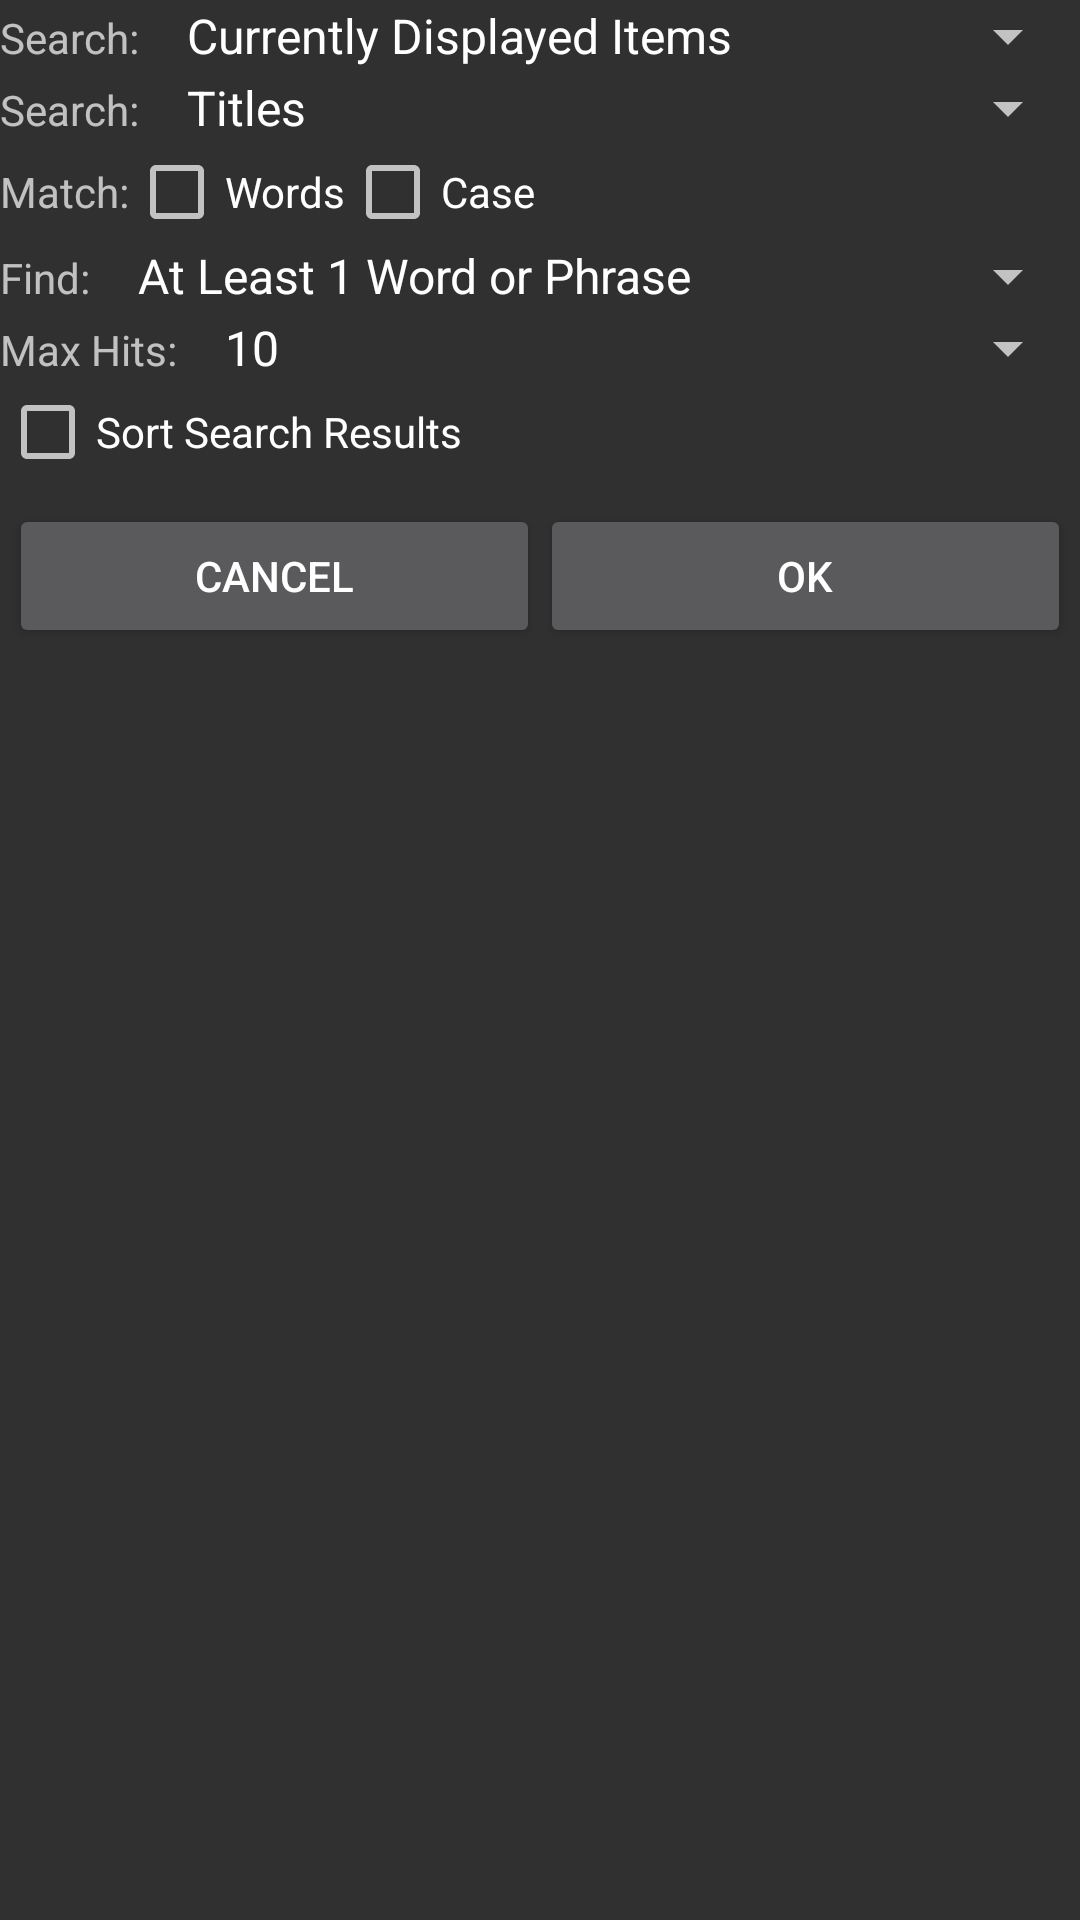

Produce the Android XML layout that renders to this screen, including the resource entries it uses.
<!-- AndroidManifest.xml: application theme AppBaseTheme -->
<!-- res/layout/search_options_dialog.xml -->
<?xml version="1.0" encoding="utf-8"?>
<LinearLayout xmlns:android="http://schemas.android.com/apk/res/android"
    android:layout_width="fill_parent"
    android:layout_height="fill_parent"
    android:orientation="vertical"
    style="@style/Activity"
    >

    <LinearLayout
        android:layout_width="fill_parent"
        android:layout_height="wrap_content"
        android:orientation="horizontal" >

        <TextView
            android:layout_width="wrap_content"
            android:layout_height="wrap_content"
            android:text="Search:" />

        <Spinner
            android:theme="@style/CustomSpinnerItemStyle"
            android:id="@+id/SearchScope"
            android:layout_width="fill_parent"
            android:layout_height="wrap_content"
            android:entries="@array/SearchScopeEntries"
            android:entryValues="@array/SearchScopeValues" >
        </Spinner>
    </LinearLayout>

    <LinearLayout
        android:layout_width="fill_parent"
        android:layout_height="wrap_content"
        android:orientation="horizontal" >

        <TextView
            android:layout_width="wrap_content"
            android:layout_height="wrap_content"
            android:text="Search:" />

        <Spinner
            android:theme="@style/CustomSpinnerItemStyle"
            android:id="@+id/SearchFields"
            android:layout_width="fill_parent"
            android:layout_height="wrap_content"
            android:entries="@array/SearchFieldsEntries"
            android:entryValues="@array/SearchFieldsValues" >
        </Spinner>
    </LinearLayout>

    <LinearLayout
        android:layout_width="fill_parent"
        android:layout_height="wrap_content"
        android:orientation="horizontal" >

        <TextView
            android:layout_width="wrap_content"
            android:layout_height="wrap_content"
            android:text="Match:" >
        </TextView>

        <CheckBox
            android:id="@+id/MatchWholeWords"
            android:layout_width="wrap_content"
            android:layout_height="wrap_content"
            android:text="Words" >
        </CheckBox>

        <CheckBox
            android:id="@+id/MatchCase"
            android:layout_width="wrap_content"
            android:layout_height="wrap_content"
            android:text="Case" >
        </CheckBox>
    </LinearLayout>

    <LinearLayout
        android:layout_width="fill_parent"
        android:layout_height="wrap_content"
        android:orientation="horizontal" >

        <TextView
            android:layout_width="wrap_content"
            android:layout_height="wrap_content"
            android:text="Find:" >
        </TextView>

        <Spinner
            android:theme="@style/CustomSpinnerItemStyle"
            android:id="@+id/MustFind"
            android:layout_width="fill_parent"
            android:layout_height="wrap_content"
            android:entries="@array/MustFindEntries"
            android:entryValues="@array/MustFindValues" >
        </Spinner>
    </LinearLayout>

    <LinearLayout
        android:layout_width="fill_parent"
        android:layout_height="wrap_content"
        android:orientation="horizontal" >

        <TextView
            android:layout_width="wrap_content"
            android:layout_height="wrap_content"
            android:text="Max Hits:" />

        <Spinner
            android:theme="@style/CustomSpinnerItemStyle"
            android:id="@+id/MaxSearchHits"
            android:layout_width="fill_parent"
            android:layout_height="wrap_content"
            android:entries="@array/SearchHitLimitEntries"
            android:entryValues="@array/SearchHitLimitEntries" >
        </Spinner>
    </LinearLayout>

    <LinearLayout
        android:layout_width="fill_parent"
        android:layout_height="wrap_content"
        android:orientation="horizontal" >

        <CheckBox
            android:id="@+id/SortSearchResults"
            android:layout_width="wrap_content"
            android:layout_height="wrap_content"
            android:text="Sort Search Results" >
        </CheckBox>
    </LinearLayout>

    <LinearLayout
        android:layout_width="fill_parent"
        android:layout_height="wrap_content"
        android:orientation="horizontal"
        android:paddingBottom="0dip"
        android:paddingLeft="3dip"
        android:paddingRight="3dip"
        android:paddingTop="8dip" >

        <Button
            android:id="@+id/CancelButton"
            android:layout_width="0px"
            android:layout_height="wrap_content"
            android:layout_weight="1"
            android:text="Cancel" >
        </Button>

        <Button
            android:id="@+id/OKButton"
            android:layout_width="0px"
            android:layout_height="wrap_content"
            android:layout_weight="1"
            android:text="OK" >
        </Button>
    </LinearLayout>

</LinearLayout>
<!-- resources referenced by this layout -->
<resources>
  <string-array name="MustFindEntries">
          <item>At Least 1 Word or Phrase</item>
          <item>All Words &amp; Phrases</item>
      </string-array>
  <string-array name="MustFindValues">
          <item>0</item>
          <item>1</item>
      </string-array>
  <string-array name="SearchFieldsEntries">
          <item>Titles</item>
          <item>Titles &amp; Text</item>
      </string-array>
  <string-array name="SearchFieldsValues">
          <item>0</item>
          <item>1</item>
      </string-array>
  <string-array name="SearchHitLimitEntries">
          <item>10</item>
          <item>25</item>
          <item>50</item>
          <item>100</item>
          <item>250</item>
          <item>500</item>
          <item>1000</item>
      </string-array>
  <string-array name="SearchScopeEntries">
          <item>Currently Displayed Items</item>
          <item>All Items</item>
      </string-array>
  <string-array name="SearchScopeValues">
          <item>0</item>
          <item>1</item>
      </string-array>
  <style name="Activity">
  		<item name="android:layout_margin">8dp</item>
  		<item name="android:fitsSystemWindows">true</item>
  	</style>
  <style name="CustomSpinnerItemStyle" parent="@android:style/Widget.Holo.DropDownItem.Spinner">
  		<item name="android:textColor">@color/white</item>
  	</style>
  <style name="AppBaseTheme" parent="android:Theme.Material">
  		
  	</style>
  <color name="white">#ffffffff</color>
</resources>
